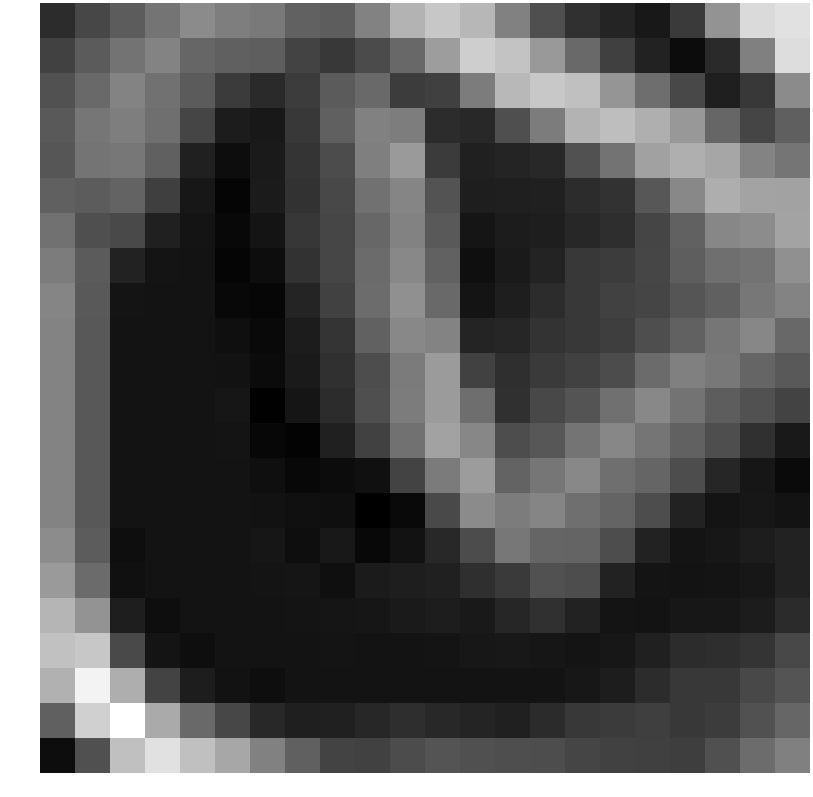

The data file committed next to this chart (first rows):
-1.475483, -0.351808, 0.506137, 1.496109, 2.488218, 1.920797, 1.770730, 0.777722, 0.541987, 2.110575, 4.152078, 5.011790, 4.312460, 2.055823, -0.053312, -1.325854, -1.834187, -2.341749, -0.899965, 2.875407, 5.775725, 6.086938
-0.6016, 0.4739, 1.468, 2.161, 0.938, 0.6911, 0.6153, -0.5159, -1.012, -0.191, 1.012, 3.247, 5.303, 4.819, 3.082, 1.109, -0.6493, -1.937, -2.845, -1.563, 2.011, 5.898
0.08573, 1.04, 2.147, 1.391, 0.4532, -0.8663, -1.565, -0.8196, 0.48, 1.076, -0.7978, -0.6734, 1.851, 4.363, 5.033, 4.686, 2.897, 1.268, -0.3191, -2.056, -0.9485, 2.475
0.3664, 1.599, 1.948, 1.296, -0.4452, -2.17, -2.32, -1.012, 0.6731, 2.061, 1.906, -1.494, -1.622, -0.03782, 1.851, 4.196, 4.614, 4.004, 3.017, 0.944, -0.4428, 0.6411
0.2529, 1.518, 1.628, 0.6906, -1.966, -2.781, -2.257, -1.155, -0.1734, 1.958, 3.108, -0.8897, -1.955, -1.776, -1.622, 0.08921, 1.468, 3.414, 3.971, 3.613, 2.178, 1.573
0.66, 0.4903, 0.7983, -0.7231, -2.368, -3.134, -2.231, -1.245, -0.3196, 1.438, 2.244, 0.1439, -2.1, -2.024, -1.955, -1.517, -1.242, 0.2983, 2.368, 3.926, 3.542, 3.456
1.393, -0.02276, -0.27, -1.986, -2.52, -2.998, -2.522, -1.042, -0.4177, 0.9624, 2.117, 0.4352, -2.447, -2.18, -2.1, -1.702, -1.428, -0.4678, 0.7302, 2.305, 2.518, 3.465
1.864, 0.4845, -1.912, -2.513, -2.551, -3.115, -2.79, -1.264, -0.4308, 1.126, 2.371, 0.7095, -2.727, -2.247, -1.876, -0.9503, -0.7861, -0.4053, 0.5766, 1.321, 1.462, 2.692
2.213, 0.3728, -2.513, -2.551, -2.551, -2.988, -3.073, -1.784, -0.5711, 1.187, 2.678, 1.046, -2.493, -2.075, -1.489, -0.9602, -0.6389, -0.4391, 0.2298, 0.6726, 1.627, 2.198
2.14, 0.3376, -2.551, -2.551, -2.551, -2.729, -2.964, -2.169, -1.149, 0.7312, 2.359, 2.155, -1.786, -1.759, -1.224, -0.9344, -0.7384, -0.07647, 0.7399, 1.609, 2.291, 0.9959
2.14, 0.3376, -2.551, -2.551, -2.551, -2.574, -2.87, -2.257, -1.27, -0.1302, 1.827, 3.139, -0.6246, -1.379, -0.9249, -0.5635, -0.1454, 1.119, 2.003, 1.701, 0.9022, 0.4299
2.14, 0.3376, -2.551, -2.551, -2.551, -2.407, -3.301, -2.468, -1.489, -0.0513, 1.868, 3.163, 1.285, -1.28, -0.3122, 0.1734, 1.355, 2.35, 1.494, 0.5505, 0.05306, -0.5192
2.14, 0.3376, -2.551, -2.551, -2.551, -2.52, -3.038, -3.209, -2.011, -0.6176, 1.401, 3.432, 2.314, -0.12, 0.3181, 1.527, 2.315, 1.54, 0.7659, -0.05465, -1.312, -2.308
2.14, 0.3376, -2.551, -2.551, -2.551, -2.551, -2.729, -3.005, -2.857, -2.671, -0.5385, 1.792, 3.204, 0.8143, 1.583, 2.349, 1.292, 0.8782, -0.1019, -1.765, -2.439, -2.909
2.14, 0.3376, -2.551, -2.551, -2.551, -2.551, -2.574, -2.652, -2.709, -3.362, -2.967, -0.2837, 2.459, 1.87, 2.239, 1.312, 0.8668, -0.1231, -1.912, -2.513, -2.384, -2.543
2.523, 0.4902, -2.739, -2.551, -2.551, -2.551, -2.407, -2.76, -2.33, -2.997, -2.576, -1.622, -0.1659, 1.627, 0.8824, 0.8668, -0.1231, -1.912, -2.513, -2.384, -2.106, -1.937
3.125, 1.125, -2.66, -2.551, -2.551, -2.551, -2.52, -2.458, -2.729, -2.219, -2.082, -1.954, -1.374, -0.9254, 0.05306, -0.1231, -1.912, -2.513, -2.551, -2.511, -2.376, -1.906
4.234, 2.8, -2.078, -2.739, -2.551, -2.551, -2.551, -2.52, -2.458, -2.418, -2.272, -2.109, -2.289, -1.732, -1.312, -1.912, -2.513, -2.551, -2.384, -2.365, -2.154, -1.53
4.735, 4.998, -0.2458, -2.507, -2.739, -2.551, -2.551, -2.551, -2.52, -2.539, -2.559, -2.518, -2.383, -2.33, -2.439, -2.513, -2.384, -1.979, -1.489, -1.409, -1.153, -0.3377
4.075, 6.878, 3.958, -0.5549, -2.124, -2.586, -2.739, -2.551, -2.551, -2.551, -2.551, -2.551, -2.551, -2.551, -2.551, -2.384, -2.106, -1.5, -0.9833, -0.9635, -0.3253, 0.1711
0.6799, 5.35, 7.357, 3.774, 1.069, -0.3673, -1.619, -2.036, -2.015, -1.717, -1.429, -1.663, -1.848, -2.015, -1.55, -0.9845, -0.871, -0.6875, -0.9698, -0.8446, 0.08784, 0.932
-2.793, 0.02165, 4.718, 6.083, 4.706, 3.636, 2.052, 0.6646, -0.5263, -0.6202, -0.1395, 0.1729, 0.02878, -0.08637, -0.1095, -0.4365, -0.5819, -0.647, -0.7615, 0.000423, 1.174, 2.037
